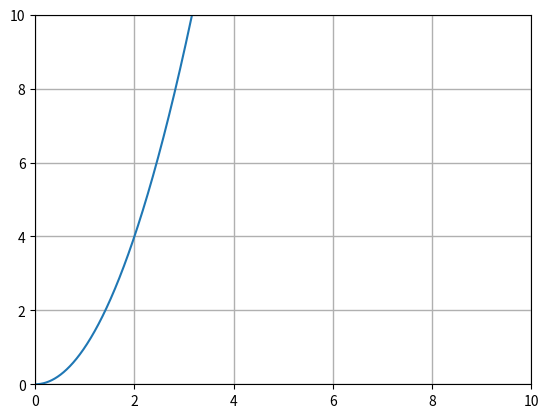

Write the Python code that produced this figure.
from matplotlib import pyplot as plt
import numpy
#y' = f(x, y), y(x0) = y0
x0 = 0.0 #задать
y0 = 0.0 #задать
h = 0.001 #шаг сетки Х

def crap(x, y):
    return 2.0 * x

def nexty(f_x_y, h, xn, yn):
    k1 = f_x_y(xn,yn)
    k2 = f_x_y(xn + h/2.0, yn + (h/2.0)*k1)
    k3 = f_x_y(xn + h/2, yn + (h/2)*k2)
    k4 = f_x_y(xn + h, yn + h*k3)
    yn = yn + h/6 * (k1 + 2*k2 + 2*k3 + k4)
    return yn

def solveEquation():
    xVector = []
    yVector = []
    for _ in range(10000):
        xVector.append(0)
        yVector.append(0)
    xVector[0] = x0
    yVector[0] = y0
    for i in range(len(xVector)-1):
        yVector[i+1] = nexty(crap, h, xVector[i], yVector[i])
        xVector[i+1] = xVector[i]+h
    plt.plot(xVector, yVector)
    plt.show()
    # for i in range(len(xVector)):
    #     print("x:{0} y:{1};   ".format(xVector[i], yVector[i]))

plt.xlim(0, 10)
plt.ylim(0, 10)
plt.grid(linewidth=1)
solveEquation()

#
# for i in range(0, int(10.0/h)):
#     if i % (1.0/h) == 0:
#         print("x = " + str(xn) + ", y = " + str(yn))
#     xn+=h
#     nexty()
